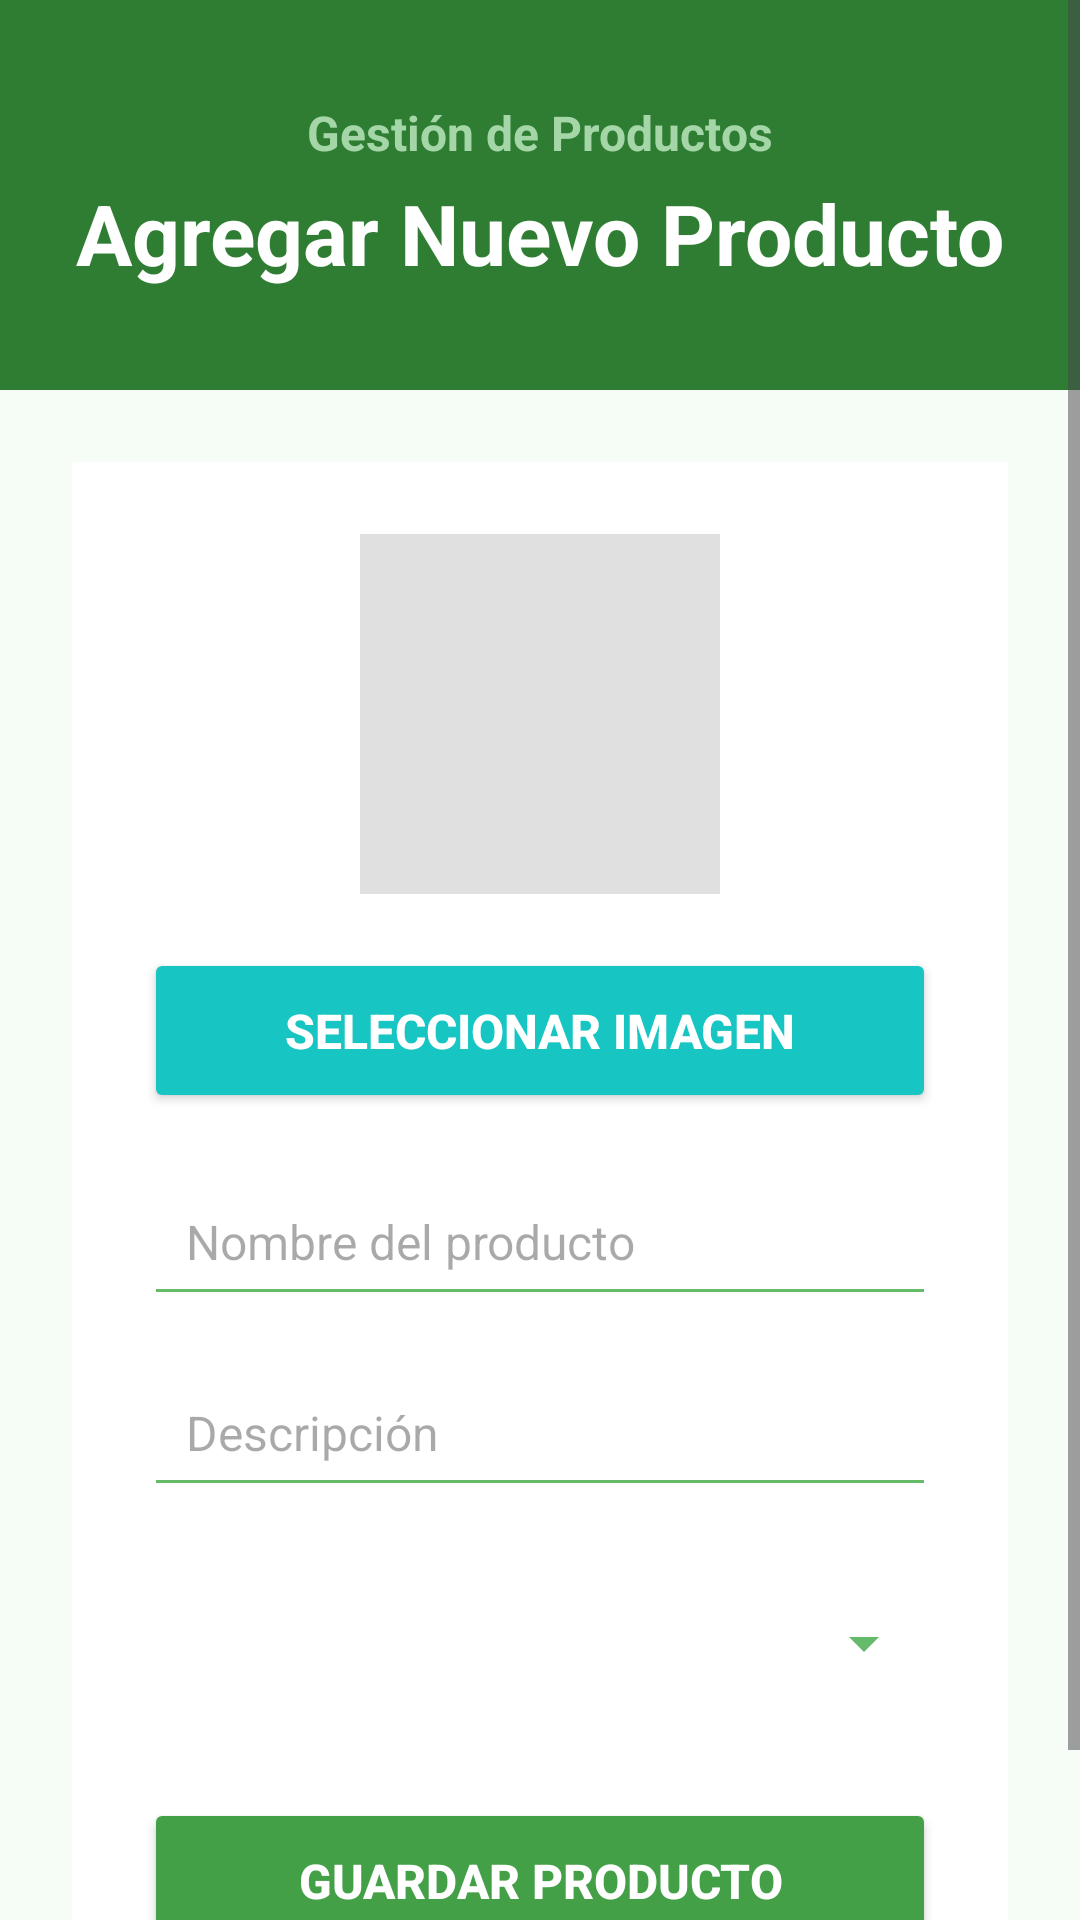

Layout XML and referenced resources for this Android screen:
<!-- AndroidManifest.xml: application theme Theme.Agromexiquense -->
<!-- res/layout/dialog_producto.xml -->
<?xml version="1.0" encoding="utf-8"?>
<ScrollView xmlns:android="http://schemas.android.com/apk/res/android"
    android:layout_width="match_parent"
    android:layout_height="match_parent"
    android:background="#F5FDF6">

    <LinearLayout
        android:layout_width="match_parent"
        android:layout_height="wrap_content"
        android:orientation="vertical">

        
        <LinearLayout
            android:layout_width="match_parent"
            android:layout_height="130dp"
            android:orientation="vertical"
            android:gravity="center"
            android:background="@color/verde">

            <TextView
                android:layout_width="wrap_content"
                android:layout_height="wrap_content"
                android:text="Gestión de Productos"
                android:textColor="#A5D6A7"
                android:textSize="16sp"
                android:textStyle="bold"/>

            <TextView
                android:layout_width="wrap_content"
                android:layout_height="wrap_content"
                android:text="Agregar Nuevo Producto"
                android:textColor="#FFFFFF"
                android:textSize="28sp"
                android:textStyle="bold"
                android:layout_marginTop="4dp"/>

        </LinearLayout>

        
        <LinearLayout
            android:layout_width="match_parent"
            android:layout_height="wrap_content"
            android:orientation="vertical"
            android:padding="24dp">

            
            <LinearLayout
                android:layout_width="match_parent"
                android:layout_height="wrap_content"
                android:orientation="vertical"
                android:background="#FFFFFF"
                android:padding="24dp"
                android:elevation="5dp">

                
                <ImageView
                    android:id="@+id/imgProducto"
                    android:layout_width="120dp"
                    android:layout_height="120dp"
                    android:layout_gravity="center"
                    android:src="@mipmap/ic_launcher"
                    android:scaleType="centerCrop"
                    android:background="#E0E0E0"/>

                
                <Button
                    android:id="@+id/btnSeleccionarImagen"
                    android:layout_width="match_parent"
                    android:layout_height="55dp"
                    android:text="Seleccionar Imagen"
                    android:textColor="#FFFFFF"
                    android:textStyle="bold"
                    android:textSize="16sp"
                    android:backgroundTint="@color/celeste"
                    android:layout_marginTop="18dp"/>

                
                <EditText
                    android:id="@+id/etNombreProducto"
                    android:layout_width="match_parent"
                    android:layout_height="wrap_content"
                    android:hint="Nombre del producto"
                    android:padding="14dp"
                    android:textSize="16sp"
                    android:backgroundTint="#66BB6A"
                    android:layout_marginTop="18dp"/>

                
                <EditText
                    android:id="@+id/etDescripcion"
                    android:layout_width="match_parent"
                    android:layout_height="wrap_content"
                    android:hint="Descripción"
                    android:padding="14dp"
                    android:textSize="16sp"
                    android:backgroundTint="#66BB6A"
                    android:layout_marginTop="14dp"/>

                
                <Spinner
                    android:id="@+id/spTipoProducto"
                    android:layout_width="match_parent"
                    android:layout_height="55dp"
                    android:layout_marginTop="18dp"
                    android:backgroundTint="#66BB6A"/>

                
                <Button
                    android:id="@+id/btnGuardarProducto"
                    android:layout_width="match_parent"
                    android:layout_height="55dp"
                    android:text="Guardar Producto"
                    android:textColor="#FFFFFF"
                    android:textStyle="bold"
                    android:textSize="16sp"
                    android:backgroundTint="@color/verde2"
                    android:layout_marginTop="24dp"/>

            </LinearLayout>

        </LinearLayout>

    </LinearLayout>

</ScrollView>
<!-- resources referenced by this layout -->
<resources>
  <color name="celeste">#17C6C3</color>
  <color name="verde">#2E7D32</color>
  <color name="verde2">#43A047</color>
  <style name="Theme.Agromexiquense" parent="Theme.Material3.DayNight.NoActionBar">
  
          
          <item name="colorPrimary">#4CAF50</item>
  
          
          <item name="colorOnPrimary">#FFFFFF</item>
  
          
          <item name="android:statusBarColor">#7A8F63</item>
  
      </style>
</resources>
